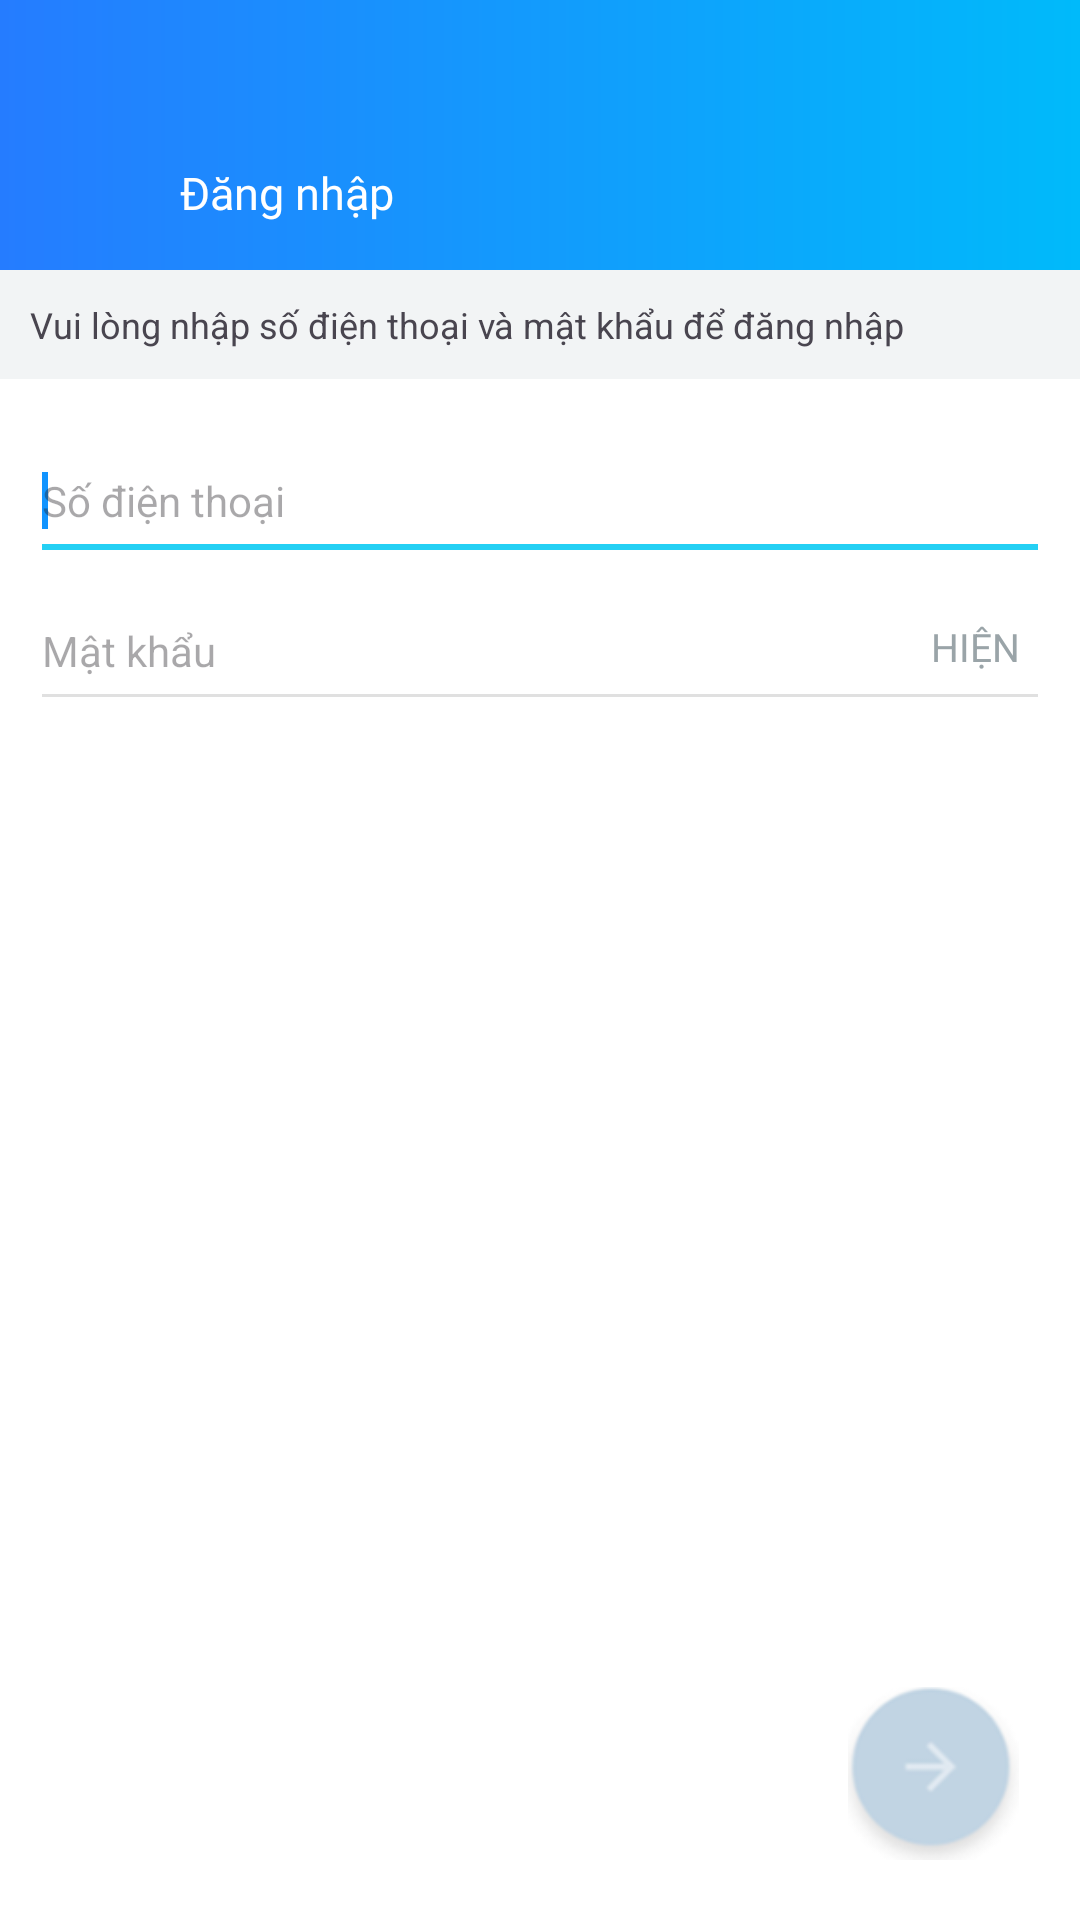

Produce the Android XML layout that renders to this screen, including the resource entries it uses.
<!-- AndroidManifest.xml: application theme Theme.Zalo -->
<!-- res/layout/activity_signin.xml -->
<?xml version="1.0" encoding="utf-8"?>
<androidx.constraintlayout.widget.ConstraintLayout xmlns:android="http://schemas.android.com/apk/res/android"
    xmlns:app="http://schemas.android.com/apk/res-auto"
    xmlns:tools="http://schemas.android.com/tools"
    android:id="@+id/main"
    android:layout_width="match_parent"
    android:layout_height="match_parent"
    android:background="@color/white">

    <LinearLayout
        android:id="@+id/header"
        android:layout_width="match_parent"
        android:layout_height="wrap_content"
        android:background="@drawable/bg_header"
        android:gravity="center_vertical"
        android:orientation="horizontal"
        android:paddingTop="40dp"
        app:layout_constraintEnd_toEndOf="parent"
        app:layout_constraintStart_toStartOf="parent"
        app:layout_constraintTop_toTopOf="parent">

        <androidx.appcompat.widget.AppCompatImageView
            android:id="@+id/ivBack"
            android:layout_width="50dp"
            android:layout_height="50dp"
            android:padding="14dp"
            app:layout_constraintStart_toStartOf="parent"
            app:layout_constraintTop_toTopOf="parent"
            app:srcCompat="@drawable/icon_back"
            app:tint="@color/white" />

        <TextView
            android:layout_width="wrap_content"
            android:layout_height="wrap_content"
            android:layout_marginStart="10dp"
            android:fontFamily="@font/roboto_medium"
            android:includeFontPadding="false"
            android:text="Đăng nhập"
            android:textColor="@color/white"
            android:textSize="15sp" />
    </LinearLayout>

    <TextView
        android:id="@+id/tvDescription"
        android:layout_width="0dp"
        android:layout_height="wrap_content"
        android:background="#F2F4F5"
        android:paddingHorizontal="10dp"
        android:paddingVertical="10dp"
        android:text="Vui lòng nhập số điện thoại và mật khẩu để đăng nhập"
        android:textSize="12sp"
        app:layout_constraintEnd_toEndOf="parent"
        app:layout_constraintStart_toStartOf="parent"
        app:layout_constraintTop_toBottomOf="@id/header" />

    <EditText
        android:id="@+id/edtPhone"
        android:layout_width="0dp"
        android:layout_height="50dp"
        android:layout_marginHorizontal="10dp"
        android:layout_marginTop="14dp"
        android:backgroundTint="@color/Light_SeparatorColor2"
        android:focusable="true"
        android:hint="Số điện thoại"
        android:importantForAutofill="no"
        android:inputType="phone"
        android:textColor="@color/black"
        android:textCursorDrawable="@drawable/color_cursor"
        android:textSize="14sp"
        app:layout_constraintEnd_toEndOf="parent"
        app:layout_constraintStart_toStartOf="parent"
        app:layout_constraintTop_toBottomOf="@id/tvDescription"
        tools:ignore="LabelFor">

        <requestFocus />
    </EditText>

    <androidx.appcompat.widget.AppCompatImageView
        android:id="@+id/ivClear"
        android:layout_width="20dp"
        android:layout_height="20dp"
        android:layout_marginEnd="20dp"
        android:padding="3dp"
        android:visibility="gone"
        app:layout_constraintBottom_toBottomOf="@id/edtPhone"
        app:layout_constraintEnd_toEndOf="@id/edtPhone"
        app:layout_constraintTop_toTopOf="@id/edtPhone"
        app:srcCompat="@drawable/ic_close"
        app:tint="@color/Dark_NormalIcon2" />

    <EditText
        android:id="@+id/edtPassword"
        android:layout_width="0dp"
        android:layout_height="50dp"
        android:layout_marginHorizontal="10dp"
        android:backgroundTint="@color/cLine1"
        android:focusable="true"
        android:hint="Mật khẩu"
        android:importantForAutofill="no"
        android:inputType="textPassword"
        android:textColor="@color/black"
        android:textCursorDrawable="@drawable/color_cursor"
        android:textSize="14sp"
        app:layout_constraintEnd_toEndOf="parent"
        app:layout_constraintStart_toStartOf="parent"
        app:layout_constraintTop_toBottomOf="@id/edtPhone"
        tools:ignore="LabelFor" />

    <androidx.appcompat.widget.AppCompatTextView
        android:id="@+id/tvError"
        android:layout_width="wrap_content"
        android:layout_height="wrap_content"
        android:layout_marginTop="5dp"
        android:text="Mật khẩu không đúng\nVui lòng kiểm tra và thử lại.(2017)"
        android:textColor="#DC0101"
        android:textSize="11sp"
        android:visibility="gone"
        app:layout_constraintStart_toStartOf="@id/edtPassword"
        app:layout_constraintTop_toBottomOf="@id/edtPassword" />

    <TextView
        android:id="@+id/tvHideOrShowPw"
        android:layout_width="wrap_content"
        android:layout_height="wrap_content"
        android:layout_marginEnd="10dp"
        android:text="Hiện"
        android:textAllCaps="true"
        android:textColor="@color/subtab_text_inactive"
        android:textSize="13sp"
        app:layout_constraintBottom_toBottomOf="@id/edtPassword"
        app:layout_constraintEnd_toEndOf="@id/edtPassword"
        app:layout_constraintTop_toTopOf="@id/edtPassword" />

    <androidx.appcompat.widget.AppCompatImageView
        android:id="@+id/ivNext"
        android:layout_width="0dp"
        android:layout_height="0dp"
        android:layout_margin="20dp"
        app:layout_constraintBottom_toBottomOf="parent"
        app:layout_constraintDimensionRatio="1:1"
        app:layout_constraintEnd_toEndOf="parent"
        app:layout_constraintWidth_percent="0.16"
        app:srcCompat="@drawable/ic_next_default" />
</androidx.constraintlayout.widget.ConstraintLayout>
<!-- resources referenced by this layout -->
<resources>
  <color name="Dark_NormalIcon2">#848c94</color>
  <color name="Light_SeparatorColor2">#24d0f4</color>
  <color name="black">#FF000000</color>
  <color name="cLine1">#ffe0e0e0</color>
  <color name="subtab_text_inactive">#9aa4a8</color>
  <color name="white">#FFFFFFFF</color>
  <!-- drawable bg_header (drawable) -->
  <?xml version="1.0" encoding="utf-8"?>
  <shape xmlns:android="http://schemas.android.com/apk/res/android">
      <gradient
          android:angle="180"
          android:endColor="#257CFF"
          android:startColor="#00BAFA" />
  </shape>
  <!-- drawable color_cursor (drawable) -->
  <?xml version="1.0" encoding="utf-8"?>
  <shape xmlns:android="http://schemas.android.com/apk/res/android" >
      <size android:width="2dp" />
      <solid android:color="@color/z_spiner_loading_color"  />
  </shape>
  <!-- drawable ic_next_default: png bitmap (drawable, 4541 bytes) -->
  <style name="Theme.Zalo" parent="Base.Theme.Zalo" />
  <color name="z_spiner_loading_color">#1194ff</color>
  <style name="Base.Theme.Zalo" parent="Theme.Material3.DayNight.NoActionBar">
          
          
      </style>
</resources>
